5-way image classification set "augmented" from GitHub (AtulV2/Industrial_Surface_Defect_Classification); label vocabulary: crazing, inclusion, pitted surface, rolled-in scale, scratches.

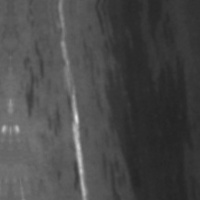
Label: scratches

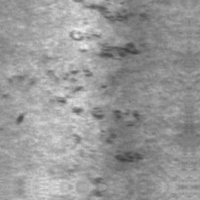
Label: rolled-in scale

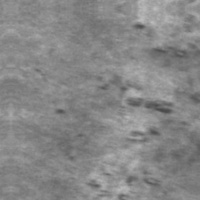
Label: rolled-in scale

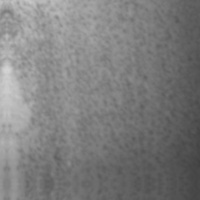
Label: pitted surface

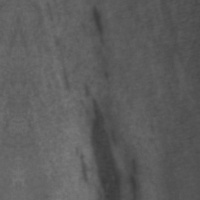
Label: inclusion

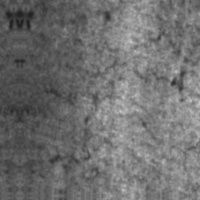
Label: crazing
